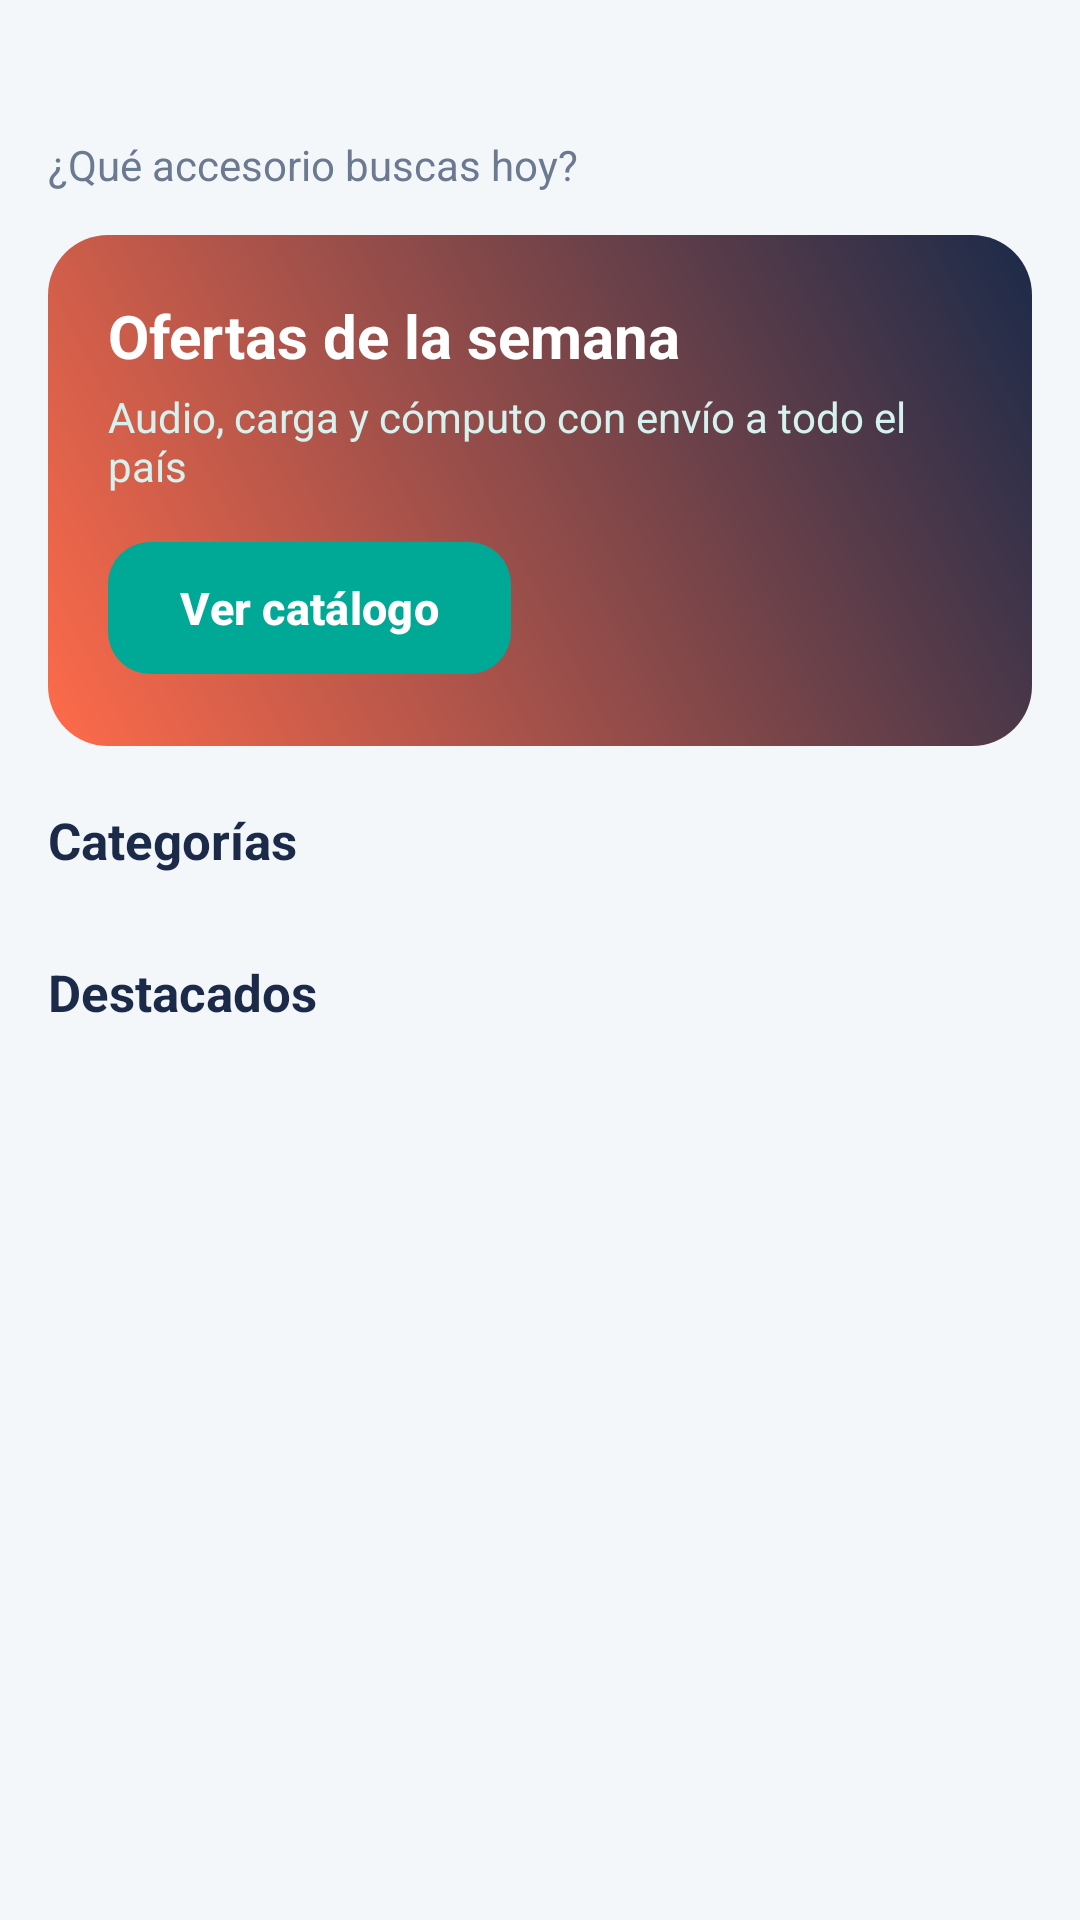

Android layout source for this screen:
<!-- AndroidManifest.xml: application theme Theme.TiendaTech -->
<!-- res/layout/fragment_home.xml -->
<?xml version="1.0" encoding="utf-8"?>
<ScrollView xmlns:android="http://schemas.android.com/apk/res/android" xmlns:app="http://schemas.android.com/apk/res-auto" android:layout_width="match_parent" android:layout_height="match_parent">
    <LinearLayout android:layout_width="match_parent" android:layout_height="wrap_content" android:orientation="vertical" android:padding="16dp">
        <TextView android:id="@+id/tvGreeting" style="@style/Tienda.Title" android:layout_width="wrap_content" android:layout_height="wrap_content" />
        <TextView style="@style/Tienda.Body" android:layout_width="wrap_content" android:layout_height="wrap_content" android:text="¿Qué accesorio buscas hoy?" />
        <LinearLayout android:layout_width="match_parent" android:layout_height="wrap_content" android:layout_marginTop="14dp" android:background="@drawable/bg_banner" android:orientation="vertical" android:padding="20dp">
            <TextView android:layout_width="wrap_content" android:layout_height="wrap_content" android:text="Ofertas de la semana" android:textColor="@color/white" android:textSize="20sp" android:textStyle="bold" />
            <TextView android:layout_width="wrap_content" android:layout_height="wrap_content" android:layout_marginTop="4dp" android:text="Audio, carga y cómputo con envío a todo el país" android:textColor="@color/teal_light" />
            <com.google.android.material.button.MaterialButton android:id="@+id/btnCatalog" android:layout_width="wrap_content" android:layout_height="wrap_content" android:layout_marginTop="12dp" android:text="Ver catálogo" />
        </LinearLayout>
        <TextView style="@style/Tienda.Section" android:layout_width="wrap_content" android:layout_height="wrap_content" android:text="Categorías" />
        <HorizontalScrollView android:layout_width="match_parent" android:layout_height="wrap_content" android:scrollbars="none">
            <com.google.android.material.chip.ChipGroup android:id="@+id/chipCats" android:layout_width="wrap_content" android:layout_height="wrap_content" app:singleLine="true" />
        </HorizontalScrollView>
        <TextView style="@style/Tienda.Section" android:layout_width="wrap_content" android:layout_height="wrap_content" android:text="Destacados" />
        <androidx.recyclerview.widget.RecyclerView android:id="@+id/rvFeatured" android:layout_width="match_parent" android:layout_height="wrap_content" android:nestedScrollingEnabled="false" />
    </LinearLayout>
</ScrollView>
<!-- resources referenced by this layout -->
<resources>
  <color name="teal_light">#D6F2EE</color>
  <color name="white">#FFFFFF</color>
  <!-- drawable bg_banner (drawable) -->
  <shape xmlns:android="http://schemas.android.com/apk/res/android" android:shape="rectangle">
      <gradient android:angle="45" android:startColor="@color/coral" android:endColor="@color/navy" />
      <corners android:radius="20dp" />
  </shape>
  <style name="Tienda.Body">
          <item name="android:textSize">14sp</item>
          <item name="android:textColor">@color/text_secondary</item>
      </style>
  <style name="Tienda.Section">
          <item name="android:textSize">17sp</item>
          <item name="android:textStyle">bold</item>
          <item name="android:textColor">@color/text_primary</item>
          <item name="android:layout_marginTop">20dp</item>
          <item name="android:layout_marginBottom">8dp</item>
      </style>
  <style name="Tienda.Title">
          <item name="android:textSize">22sp</item>
          <item name="android:textStyle">bold</item>
          <item name="android:textColor">@color/text_primary</item>
      </style>
  <style name="Theme.TiendaTech" parent="Theme.Material3.Light.NoActionBar">
          <item name="colorPrimary">@color/navy</item>
          <item name="colorOnPrimary">@color/white</item>
          <item name="colorSecondary">@color/teal</item>
          <item name="colorOnSecondary">@color/white</item>
          <item name="colorSecondaryContainer">@color/teal_light</item>
          <item name="colorOnSecondaryContainer">@color/navy</item>
          <item name="colorTertiary">@color/coral</item>
          <item name="android:colorBackground">@color/bg</item>
          <item name="colorSurface">@color/white</item>
          <item name="colorOnSurface">@color/text_primary</item>
          <item name="android:statusBarColor">@color/navy</item>
          <item name="android:navigationBarColor">@color/white</item>
          <item name="materialButtonStyle">@style/Widget.Tienda.Button</item>
          <item name="textInputStyle">@style/Widget.Tienda.TextInput</item>
      </style>
  <color name="coral">#FF6B4A</color>
  <color name="navy">#1B2A49</color>
  <color name="text_secondary">#6B7A90</color>
  <color name="text_primary">#1B2A49</color>
  <color name="teal">#00A896</color>
  <color name="bg">#F4F7FA</color>
  <style name="Widget.Tienda.Button" parent="Widget.Material3.Button">
          <item name="backgroundTint">@color/teal</item>
          <item name="cornerRadius">14dp</item>
          <item name="android:minHeight">52dp</item>
          <item name="android:textAllCaps">false</item>
          <item name="android:textStyle">bold</item>
          <item name="android:textSize">15sp</item>
      </style>
  <style name="Widget.Tienda.TextInput" parent="Widget.Material3.TextInputLayout.OutlinedBox">
          <item name="boxCornerRadiusTopStart">12dp</item>
          <item name="boxCornerRadiusTopEnd">12dp</item>
          <item name="boxCornerRadiusBottomStart">12dp</item>
          <item name="boxCornerRadiusBottomEnd">12dp</item>
          <item name="boxStrokeColor">@color/teal</item>
          <item name="hintTextColor">@color/teal</item>
      </style>
</resources>
